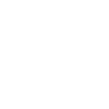
t = 0.00 s
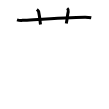
t = 3.00 s
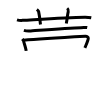
t = 6.00 s
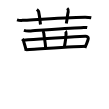
t = 9.00 s
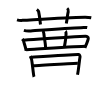
t = 12.00 s
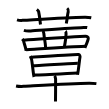
t = 15.00 s

The animated SVG that drew these frames (rendered in a browser with its animation timeline set to each time). Animation: 15 SMIL elements (animate=15); one cycle of 15.00 s.

<svg width="109px" height="109px" viewBox="0 0 px 109px" xmlns="http://www.w3.org/2000/svg" xmlns:xlink="http://www.w3.org/1999/xlink" xml:space="preserve" version="1.1"  baseProfile="full">
<path d="M17,19.82c1.77,0.55,3.83,0.66,5.61,0.55c16.29-1.01,43.66-3.12,62.44-3.2c2.95-0.01,4.73,0.26,6.2,0.54" style="fill:none;stroke:black;stroke-width:3;opacity:0">
  <animate attributeType="CSS" attributeName="opacity" from="0" to="1" begin="0s" dur="1s" repeatCount="0" fill="freeze" />
</path>
<path d="M36.84,9.5c1.22,1,1.61,1.3,1.74,1.92c1.22,5.76,1.57,10.99,1.92,13.08" style="fill:none;stroke:black;stroke-width:3;opacity:0">
  <animate attributeType="CSS" attributeName="opacity" from="0" to="1" begin="1s" dur="1s" repeatCount="0" fill="freeze" />
</path>
<path d="M67.19,8.25c0.79,0.7,1.31,2.27,1.05,3.3c-0.79,3.16-0.99,7.45-1.95,11.95" style="fill:none;stroke:black;stroke-width:3;opacity:0">
  <animate attributeType="CSS" attributeName="opacity" from="0" to="1" begin="2s" dur="1s" repeatCount="0" fill="freeze" />
</path>
<path d="M23.89,30.36c1.79,0.56,5.08,0.69,6.87,0.56c10.08-0.75,39.66-3.06,50.18-3.27c2.98-0.06,4.78-0.36,6.27-0.08" style="fill:none;stroke:black;stroke-width:3;opacity:0">
  <animate attributeType="CSS" attributeName="opacity" from="0" to="1" begin="3s" dur="1s" repeatCount="0" fill="freeze" />
</path>
<path d="M22.25,38.97c0.52,0.57,1.17,1.04,1.28,1.77c0.27,1.8,2.35,7.24,2.61,10.14" style="fill:none;stroke:black;stroke-width:3;opacity:0">
  <animate attributeType="CSS" attributeName="opacity" from="0" to="1" begin="4s" dur="1s" repeatCount="0" fill="freeze" />
</path>
<path d="M23.42,40.32c10.68-0.93,56.4-3.69,61.91-4c2.01-0.11,2.94,1.13,2.94,1.82c0,1.88-2.17,6.64-3.39,9.74" style="fill:none;stroke:black;stroke-width:3;opacity:0">
  <animate attributeType="CSS" attributeName="opacity" from="0" to="1" begin="5s" dur="1s" repeatCount="0" fill="freeze" />
</path>
<path d="M42.59,30.76c0.69,0.42,1.15,1.87,1.24,2.73c0.78,7.39,1.39,7.01,1.86,15.02" style="fill:none;stroke:black;stroke-width:3;opacity:0">
  <animate attributeType="CSS" attributeName="opacity" from="0" to="1" begin="6s" dur="1s" repeatCount="0" fill="freeze" />
</path>
<path d="M65.51,31.17c0.38,0.29,0.54,1.35,0.54,2.7c-0.01,5.4-1.04,8.39-1.66,13.32" style="fill:none;stroke:black;stroke-width:3;opacity:0">
  <animate attributeType="CSS" attributeName="opacity" from="0" to="1" begin="7s" dur="1s" repeatCount="0" fill="freeze" />
</path>
<path d="M26.15,49.63c3.88-0.12,54.25-3.33,59.31-3.31" style="fill:none;stroke:black;stroke-width:3;opacity:0">
  <animate attributeType="CSS" attributeName="opacity" from="0" to="1" begin="8s" dur="1s" repeatCount="0" fill="freeze" />
</path>
<path d="M30.28,56.22c0.43,0.97,0.65,1.45,1.15,2.57c0.72,1.61,1.92,16.57,2.6,18.02" style="fill:none;stroke:black;stroke-width:3;opacity:0">
  <animate attributeType="CSS" attributeName="opacity" from="0" to="1" begin="9s" dur="1s" repeatCount="0" fill="freeze" />
</path>
<path d="M30.92,57.21c2.45-0.15,45.43-3.12,47.65-2.73c0.88,0.15,1.72,1.35,1.39,2.89c-0.63,2.89-1.29,12.21-2.44,17.38" style="fill:none;stroke:black;stroke-width:3;opacity:0">
  <animate attributeType="CSS" attributeName="opacity" from="0" to="1" begin="10s" dur="1s" repeatCount="0" fill="freeze" />
</path>
<path d="M32.89,65.87c3.32,0,41.19-2.71,44.94-2.71" style="fill:none;stroke:black;stroke-width:3;opacity:0">
  <animate attributeType="CSS" attributeName="opacity" from="0" to="1" begin="11s" dur="1s" repeatCount="0" fill="freeze" />
</path>
<path d="M33.99,75.04c4.91,0,40.59-1.93,43.65-1.93" style="fill:none;stroke:black;stroke-width:3;opacity:0">
  <animate attributeType="CSS" attributeName="opacity" from="0" to="1" begin="12s" dur="1s" repeatCount="0" fill="freeze" />
</path>
<path d="M16.05,85.93c1.99,0.42,5.65,0.54,7.63,0.42c17.22-1.01,49.55-3.18,65.75-3.15c3.32,0.01,5.31,0.2,6.97,0.42" style="fill:none;stroke:black;stroke-width:3;opacity:0">
  <animate attributeType="CSS" attributeName="opacity" from="0" to="1" begin="13s" dur="1s" repeatCount="0" fill="freeze" />
</path>
<path d="M54.54,75.69c0.32,0.35,0.99,2.62,1.06,3.32c0.06,0.7-0.04,18.1-0.1,22.48" style="fill:none;stroke:black;stroke-width:3;opacity:0">
  <animate attributeType="CSS" attributeName="opacity" from="0" to="1" begin="14s" dur="1s" repeatCount="0" fill="freeze" />
</path>
</svg>
